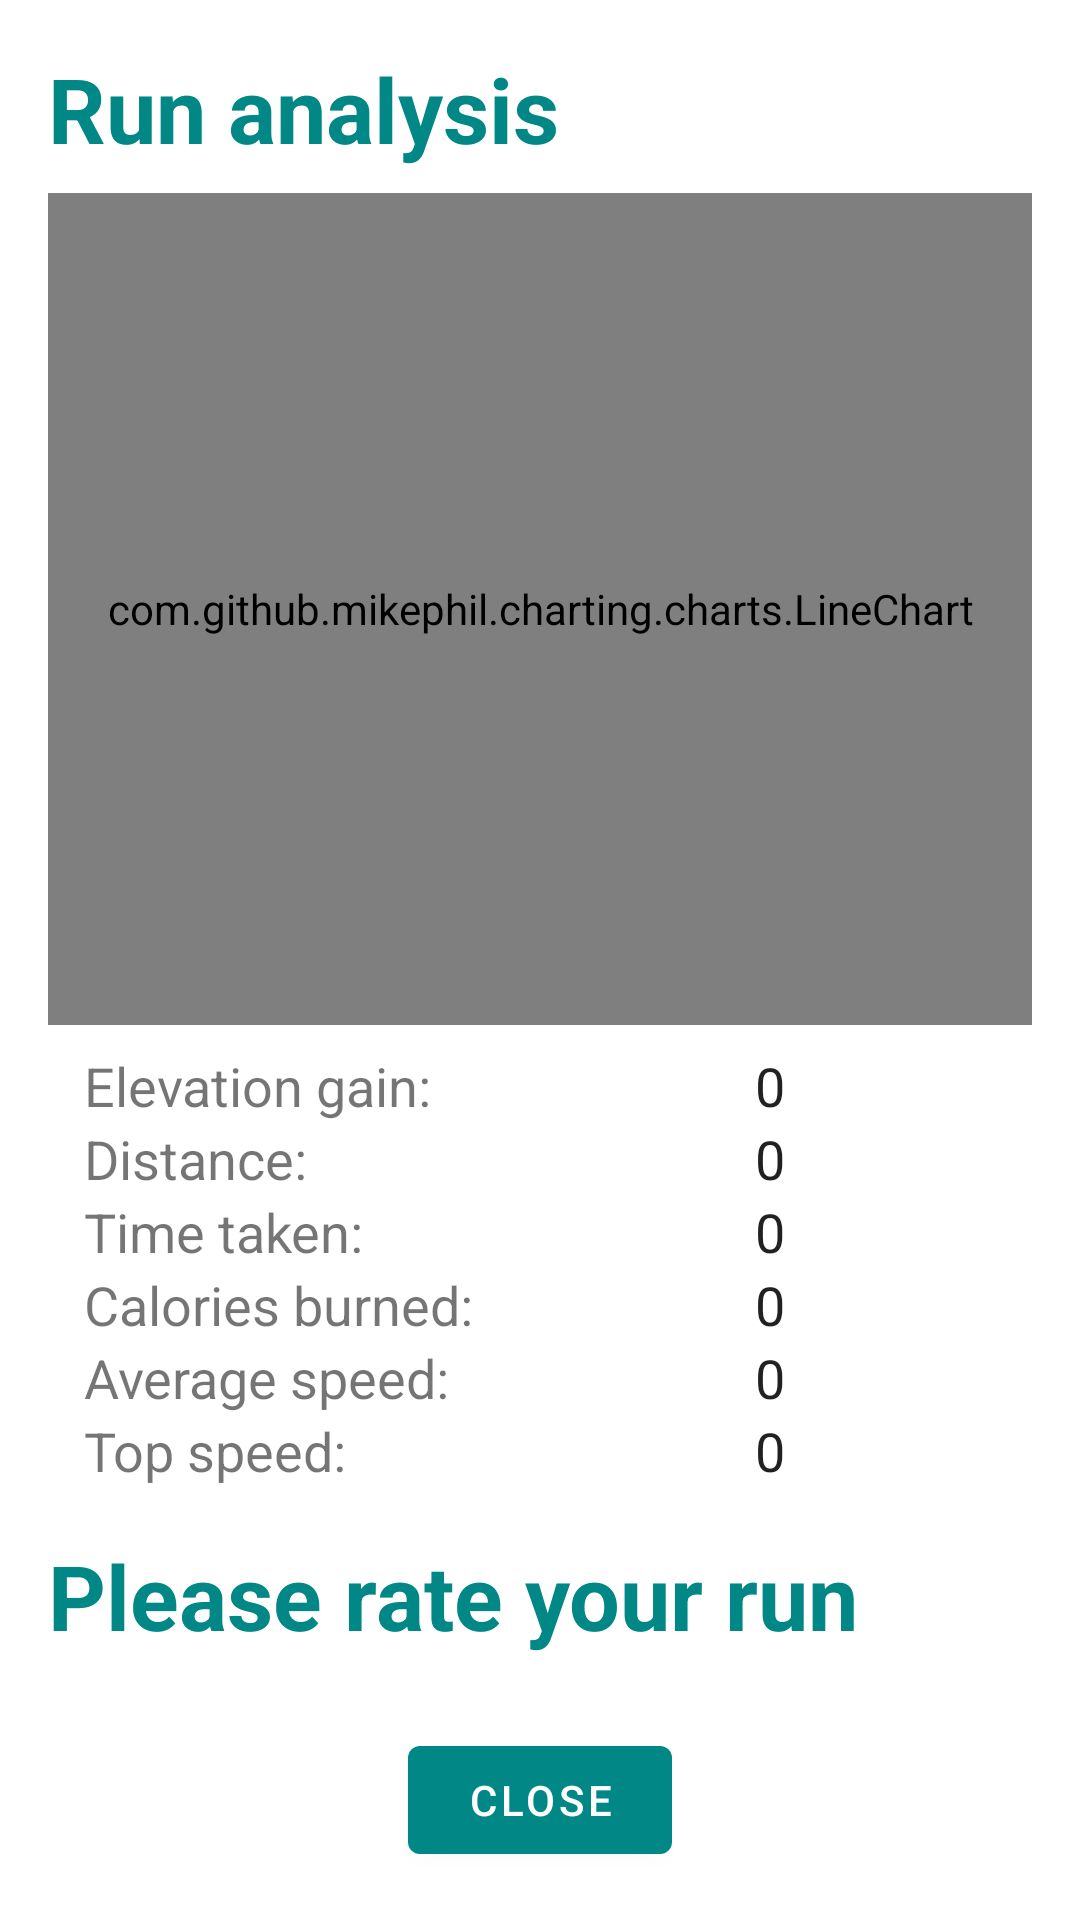

Layout XML and referenced resources for this Android screen:
<!-- AndroidManifest.xml: application theme Theme.Explorun -->
<!-- res/layout/activity_run_completed.xml -->
<?xml version="1.0" encoding="utf-8"?>
<androidx.constraintlayout.widget.ConstraintLayout xmlns:android="http://schemas.android.com/apk/res/android"
    xmlns:app="http://schemas.android.com/apk/res-auto"
    xmlns:tools="http://schemas.android.com/tools"
    android:layout_width="match_parent"
    android:layout_height="match_parent"
    tools:context="com.xplorun.RunCompletedActivity">

    <TextView
        android:id="@+id/text_title_analysis"
        style="@style/H1text"
        android:layout_width="wrap_content"
        android:layout_height="wrap_content"
        android:layout_marginStart="16dp"
        android:layout_marginTop="16dp"
        android:text="Run analysis"
        app:layout_constraintStart_toStartOf="parent"
        app:layout_constraintTop_toTopOf="parent" />

    <com.github.mikephil.charting.charts.LineChart
        android:id="@+id/chart_run_analysis"
        android:layout_width="0dp"
        android:layout_height="0dp"
        android:layout_marginStart="16dp"
        android:layout_marginTop="8dp"
        android:layout_marginEnd="16dp"
        app:layout_constraintBottom_toTopOf="@id/table_stats"
        app:layout_constraintEnd_toEndOf="parent"
        app:layout_constraintStart_toStartOf="parent"
        app:layout_constraintTop_toBottomOf="@id/text_title_analysis" />

    <TableLayout
        android:id="@+id/table_stats"
        android:layout_width="0dp"
        android:layout_height="wrap_content"
        android:layout_marginStart="16dp"
        android:layout_marginTop="8dp"
        android:layout_marginEnd="16dp"
        android:layout_marginBottom="16dp"
        app:layout_constraintBottom_toTopOf="@+id/text_feedback"
        app:layout_constraintEnd_toEndOf="parent"
        app:layout_constraintStart_toStartOf="parent"
        app:layout_constraintTop_toBottomOf="@+id/chart_run_analysis">

        <TableRow android:theme="@style/TableElement">

            <TextView android:text="Elevation gain:" />

            <TextView
                android:id="@+id/text_elevation"
                style="@style/TableElement"
                android:text="0" />
        </TableRow>

        <TableRow android:theme="@style/TableElement">

            <TextView android:text="Distance:" />

            <TextView
                android:id="@+id/text_distance"
                style="@style/TableElement"
                android:text="0" />
        </TableRow>

        <TableRow android:theme="@style/TableElement">

            <TextView android:text="Time taken:" />

            <TextView
                android:id="@+id/text_time"
                style="@style/TableElement"
                android:text="0" />
        </TableRow>

        <TableRow android:theme="@style/TableElement">

            <TextView android:text="Calories burned:" />

            <TextView
                android:id="@+id/text_calories"
                style="@style/TableElement"
                android:text="0" />
        </TableRow>

        <TableRow android:theme="@style/TableElement">

            <TextView android:text="Average speed:" />

            <TextView
                android:id="@+id/text_avg_speed"
                style="@style/TableElement"
                android:text="0" />
        </TableRow>

        <TableRow android:theme="@style/TableElement">

            <TextView android:text="Top speed:" />

            <TextView
                android:id="@+id/text_top_speed"
                style="@style/TableElement"
                android:text="0" />
        </TableRow>

    </TableLayout>

    <TextView
        android:id="@+id/text_feedback"
        style="@style/H1text"
        android:layout_width="0dp"
        android:layout_height="wrap_content"
        android:layout_marginStart="16dp"
        android:layout_marginBottom="16dp"
        android:text="Please rate your run"
        app:layout_constraintBottom_toTopOf="@id/toggle_feedback"
        app:layout_constraintStart_toStartOf="parent" />

    <com.google.android.material.button.MaterialButtonToggleGroup
        android:id="@+id/toggle_feedback"
        android:layout_width="wrap_content"
        android:layout_height="wrap_content"
        android:layout_marginBottom="8dp"
        app:layout_constraintBottom_toTopOf="@+id/button_close"
        app:layout_constraintEnd_toEndOf="parent"
        app:layout_constraintStart_toStartOf="parent"
        app:singleSelection="true">

        <Button
            android:id="@+id/button_dislike"
            style="?attr/materialButtonOutlinedStyle"
            android:layout_width="wrap_content"
            android:layout_height="wrap_content"
            android:text="Dislike"
            tools:layout_editor_absoluteX="222dp"
            tools:layout_editor_absoluteY="406dp" />

        <Button
            android:id="@+id/button_like"
            style="?attr/materialButtonOutlinedStyle"
            android:layout_width="wrap_content"
            android:layout_height="wrap_content"
            android:text="Like" />

    </com.google.android.material.button.MaterialButtonToggleGroup>

    <com.google.android.material.button.MaterialButton
        android:id="@+id/button_close"
        android:layout_width="wrap_content"
        android:layout_height="wrap_content"
        android:layout_marginBottom="16dp"
        android:text="Close"
        app:layout_constraintBottom_toBottomOf="parent"
        app:layout_constraintEnd_toEndOf="parent"
        app:layout_constraintStart_toStartOf="parent" />


</androidx.constraintlayout.widget.ConstraintLayout>
<!-- resources referenced by this layout -->
<resources>
  <style name="H1text">
          <item name="android:textSize">30sp</item>
          <item name="android:textColor">?colorPrimary</item>
          <item name="android:textStyle">bold</item>
      </style>
  <style name="TableElement" parent="Theme.Explorun">
          <item name="android:textSize">18sp</item>
          <item name="android:layout_width">wrap_content</item>
          <item name="android:layout_height">wrap_content</item>
          <item name="android:minHeight">24dp</item>
          <item name="android:gravity">center_vertical</item>
          <item name="android:layout_weight">1</item>
          <item name="android:layout_marginLeft">12dp</item>
      </style>
  <style name="Theme.Explorun" parent="Theme.MaterialComponents.Light.NoActionBar">
          
          <item name="colorPrimary">@color/teal_700</item>
          <item name="colorPrimaryVariant">@color/teal_400</item>
          <item name="colorOnPrimary">@color/white</item>
          
          <item name="colorSecondary">@color/teal_200</item>
          <item name="colorSecondaryVariant">@color/teal_700</item>
          <item name="colorOnSecondary">@color/black</item>
          
          <item name="android:statusBarColor" tools:targetApi="l">?attr/colorPrimaryVariant</item>
      </style>
  <color name="teal_700">#FF018786</color>
  <color name="teal_400">#26A69A</color>
  <color name="white">#FFFFFFFF</color>
  <color name="teal_200">#FF03DAC5</color>
  <color name="black">#FF000000</color>
</resources>
